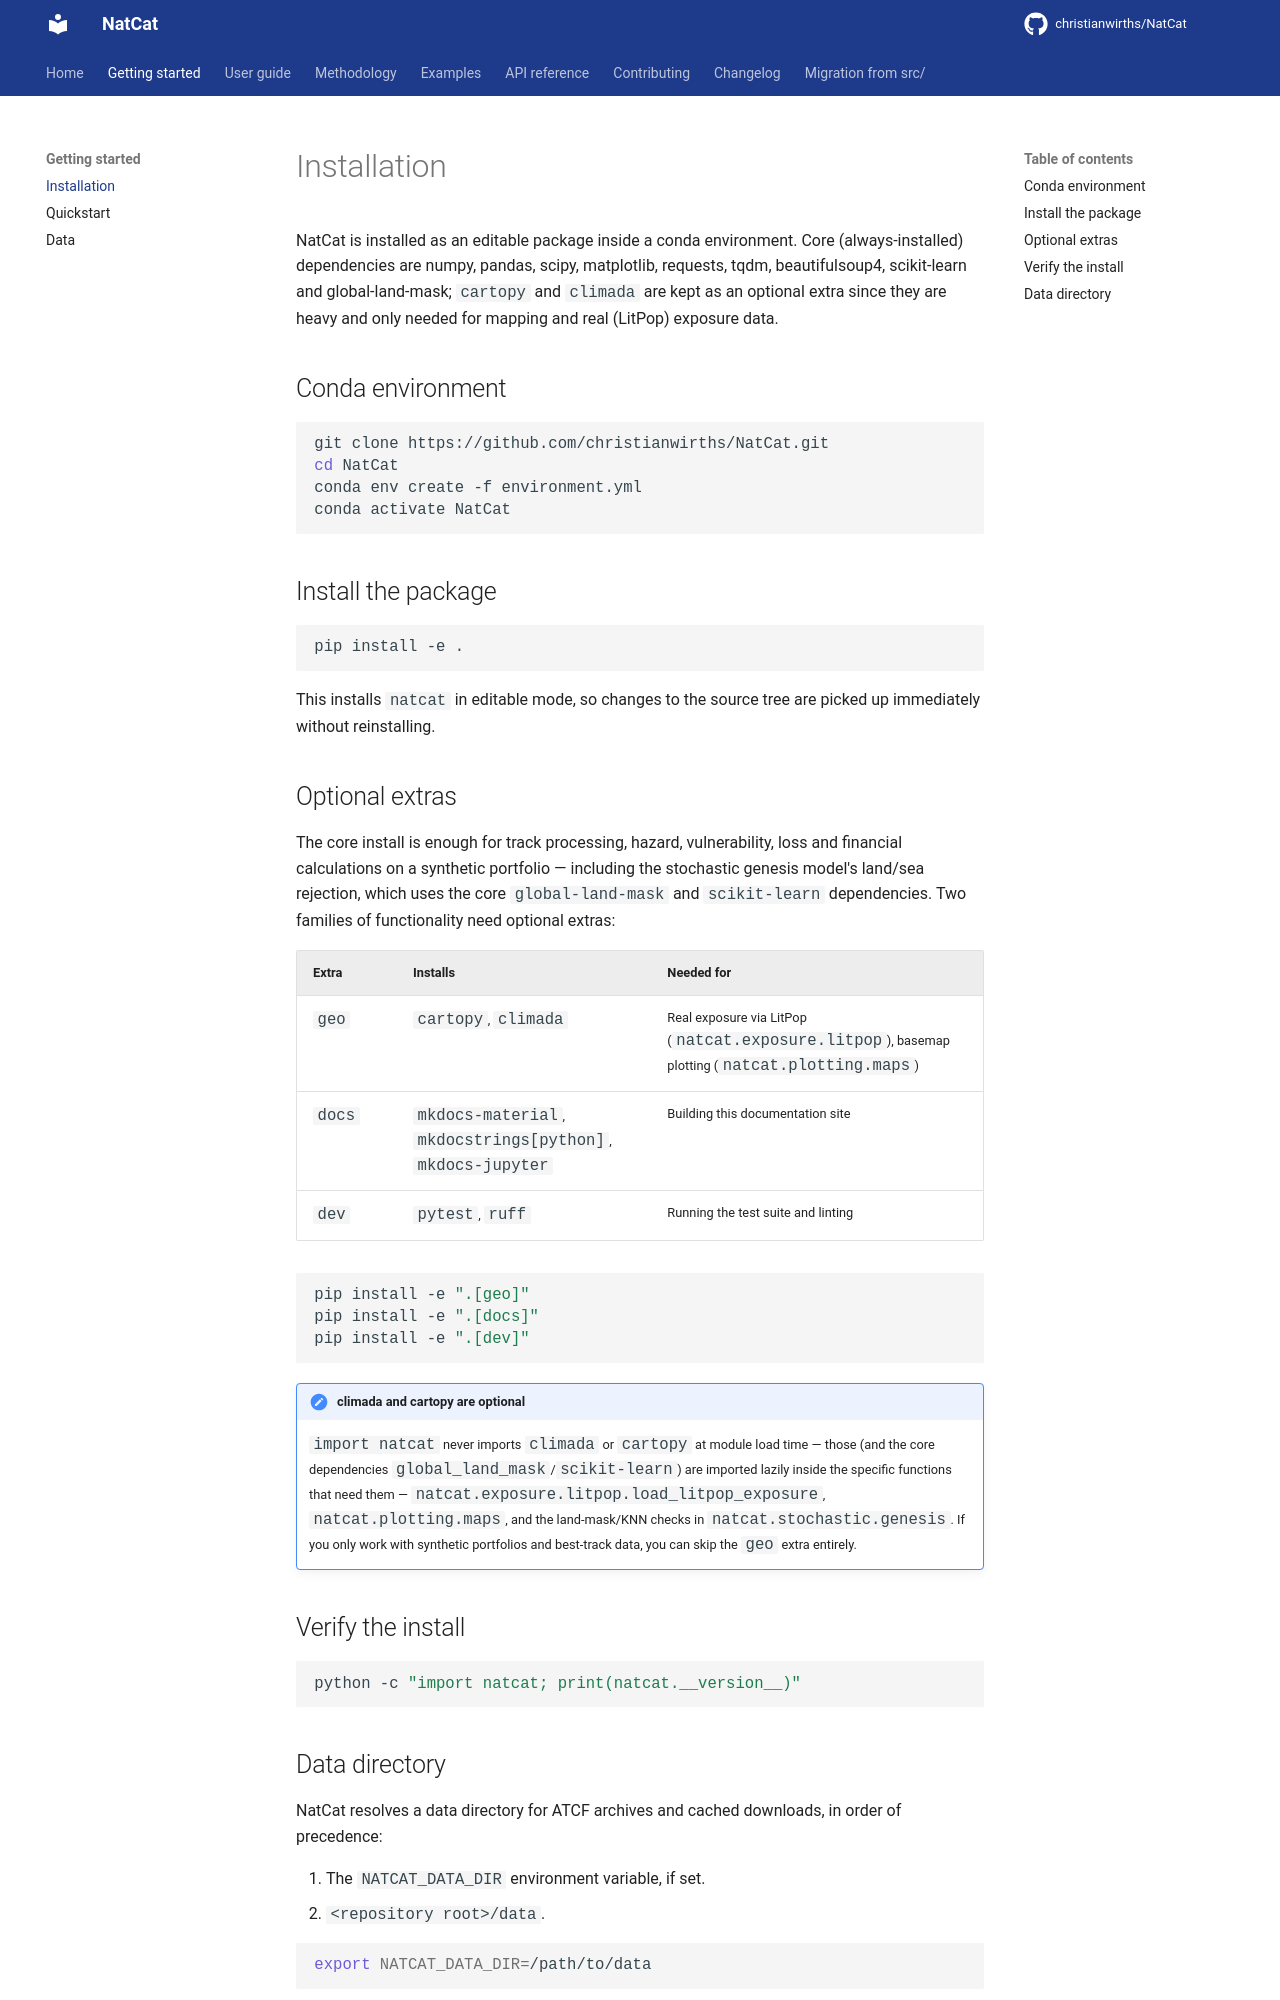

repository: christianwirths/NatCat · page: getting-started/installation/index.html · generator: mkdocs

# Installation

NatCat is installed as an editable package inside a conda environment. Core (always-installed)
dependencies are numpy, pandas, scipy, matplotlib, requests, tqdm, beautifulsoup4, scikit-learn
and global-land-mask; `cartopy` and `climada` are kept as an optional extra since they are heavy
and only needed for mapping and real (LitPop) exposure data.

## Conda environment

```bash
git clone https://github.com/christianwirths/NatCat.git
cd NatCat
conda env create -f environment.yml
conda activate NatCat
```

## Install the package

```bash
pip install -e .
```

This installs `natcat` in editable mode, so changes to the source tree are picked up immediately
without reinstalling.

## Optional extras

The core install is enough for track processing, hazard, vulnerability, loss and financial
calculations on a synthetic portfolio &#8212; including the stochastic genesis model's land/sea
rejection, which uses the core `global-land-mask` and `scikit-learn` dependencies. Two families
of functionality need optional extras:

| Extra    | Installs                                   | Needed for |
|----------|---------------------------------------------|------------|
| `geo`    | `cartopy`, `climada`                        | Real exposure via LitPop (`natcat.exposure.litpop`), basemap plotting (`natcat.plotting.maps`) |
| `docs`   | `mkdocs-material`, `mkdocstrings[python]`, `mkdocs-jupyter` | Building this documentation site |
| `dev`    | `pytest`, `ruff`                            | Running the test suite and linting |

```bash
pip install -e ".[geo]"
pip install -e ".[docs]"
pip install -e ".[dev]"
```

!!! note "climada and cartopy are optional"
    `import natcat` never imports `climada` or `cartopy` at module load time &#8212; those (and the
    core dependencies `global_land_mask`/`scikit-learn`) are imported lazily inside the specific
    functions that need them &#8212; `natcat.exposure.litpop.load_litpop_exposure`,
    `natcat.plotting.maps`, and the land-mask/KNN checks in `natcat.stochastic.genesis`. If you
    only work with
    synthetic portfolios and best-track data, you can skip the `geo` extra entirely.

## Verify the install

```bash
python -c "import natcat; print(natcat.__version__)"
```
